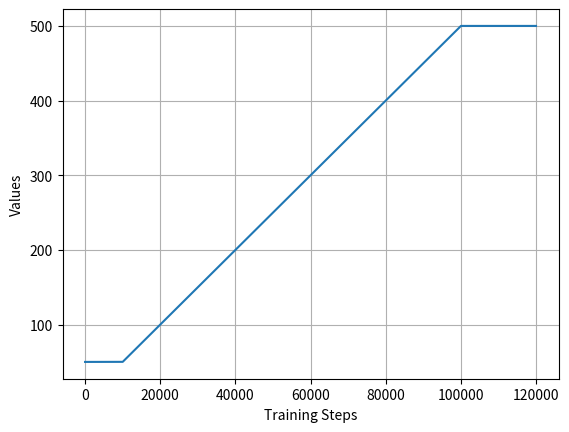

Reproduce this figure in Python.
from collections.abc import Callable


class LinearRamp:
    """Generic linear scheduler"""

    def __init__(
        self,
        coefficient: float,
        x_offset: float | None = None,
        y_offset: float | None = None,  # exclusive with x_offset
        clamp_min: float | None = None,
        clamp_max: float | None = None,
        cast_type: Callable | None = None,
    ):
        if x_offset is not None and y_offset is not None:
            raise ValueError("Cannot specify both x_offset and y_offset")

        self.coefficient = coefficient
        if x_offset is not None:
            y_offset = -coefficient * x_offset
        self.y_offset = y_offset if y_offset is not None else 0.0
        self.clamp_min = clamp_min
        self.clamp_max = clamp_max
        if isinstance(cast_type, str):
            cast_type = eval(cast_type)  # for hydra config
        self.cast_type = cast_type

    def __call__(self, step: int):
        value = self.coefficient * step + self.y_offset
        if self.clamp_min is not None and value < self.clamp_min:
            value = self.clamp_min
        if self.clamp_max is not None and value > self.clamp_max:
            value = self.clamp_max
        if self.cast_type is not None:
            value = self.cast_type(value)
        return value


if __name__ == '__main__':
    import matplotlib.pyplot as plt
    import numpy as np

    scheduler = LinearRamp(
        coefficient=500 / 100_000,
        clamp_min=50,
        clamp_max=500,
    )

    steps = np.linspace(0, 120_000, 10_000)
    values = [scheduler(s) for s in steps]

    plt.plot(steps, values)
    plt.xlabel("Training Steps")
    plt.ylabel("Values")
    plt.grid()
    plt.show()
